Labelled photos from "pet-recognition", an image-classification folder in BinhMisfit/pet-recognition. The possible labels are: cat, dog.

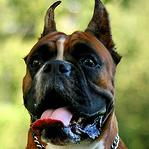
Label: dog

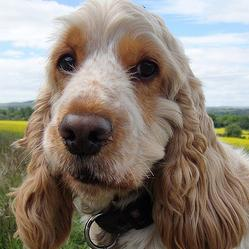
Label: dog

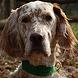
Label: dog

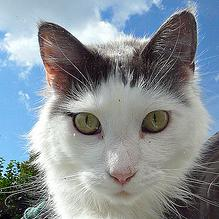
Label: cat

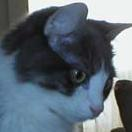
Label: cat

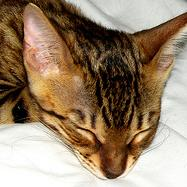
Label: cat
